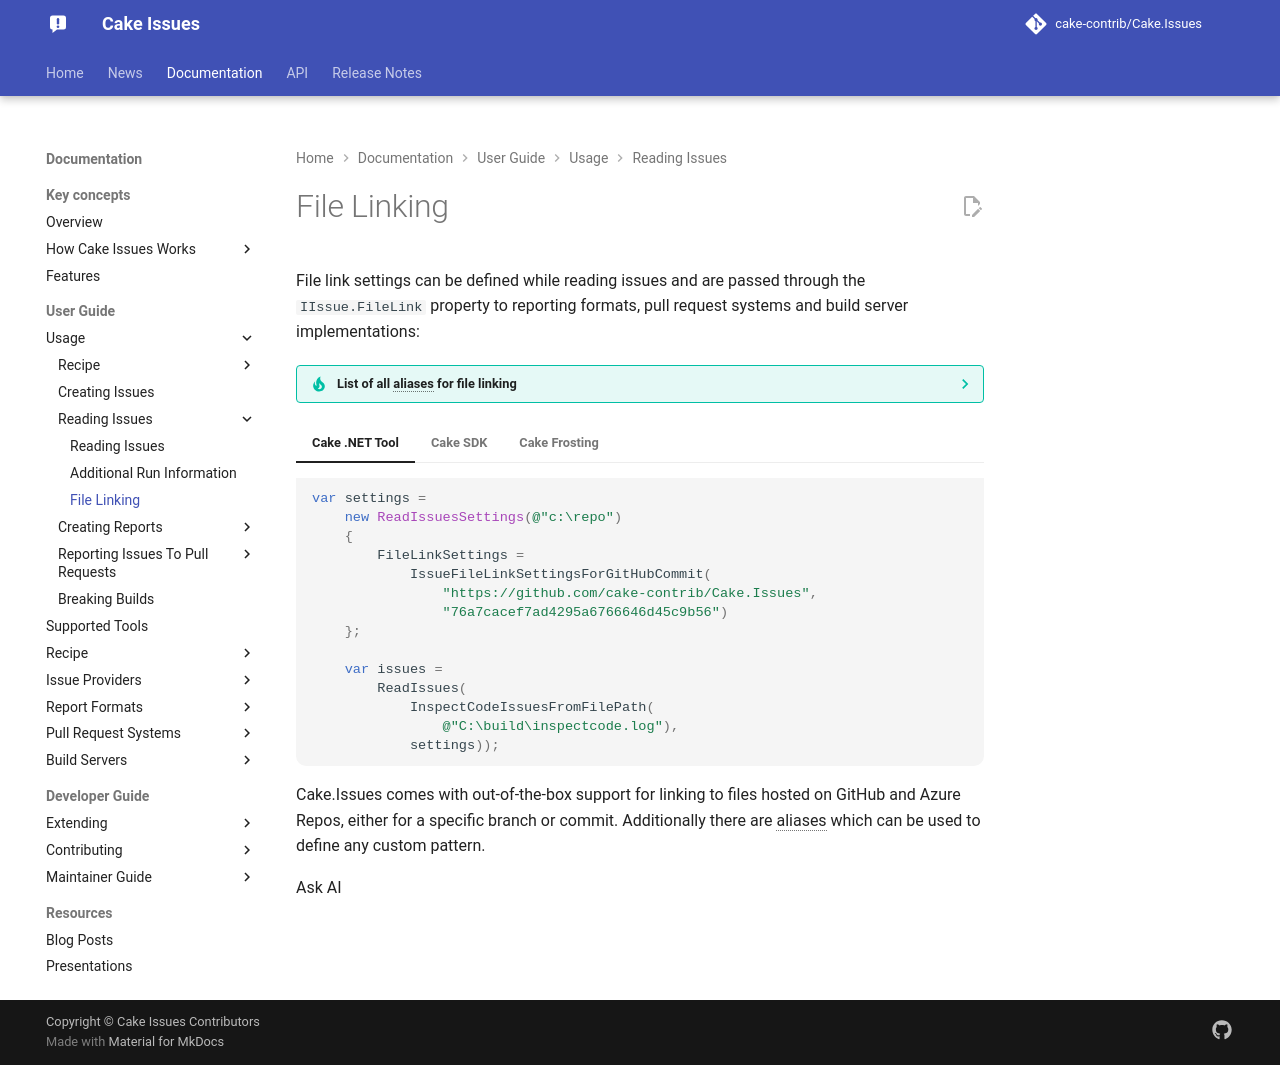

repository: cake-contrib/Cake.Issues · page: 7.0.0-beta.1/documentation/usage/reading-issues/file-linking/index.html · generator: mkdocs

---
title: File linking
description: Example how to define file link settings.
---

File link settings can be defined while reading issues and are passed through the `IIssue.FileLink` property to
reporting formats, pull request systems and build server implementations:

```csharp
var settings =
    new ReadIssuesSettings(@"c:\repo")
    {
        FileLinkSettings =
            IssueFileLinkSettingsForGitHubCommit(
                "https://github.com/cake-contrib/Cake.Issues",
                "76a7cacef7ad4295a6766646d45c9b56")
    };

    var issues =
        ReadIssues(
            InspectCodeIssuesFromFilePath(
                @"C:\build\inspectcode.log"),
            settings));
```

Cake.Issues comes with out-of-the-box support for linking to files hosted on GitHub and Azure Repos,
either for a specific branch or commit. Additionally there are aliases which can be used to define any custom pattern.
